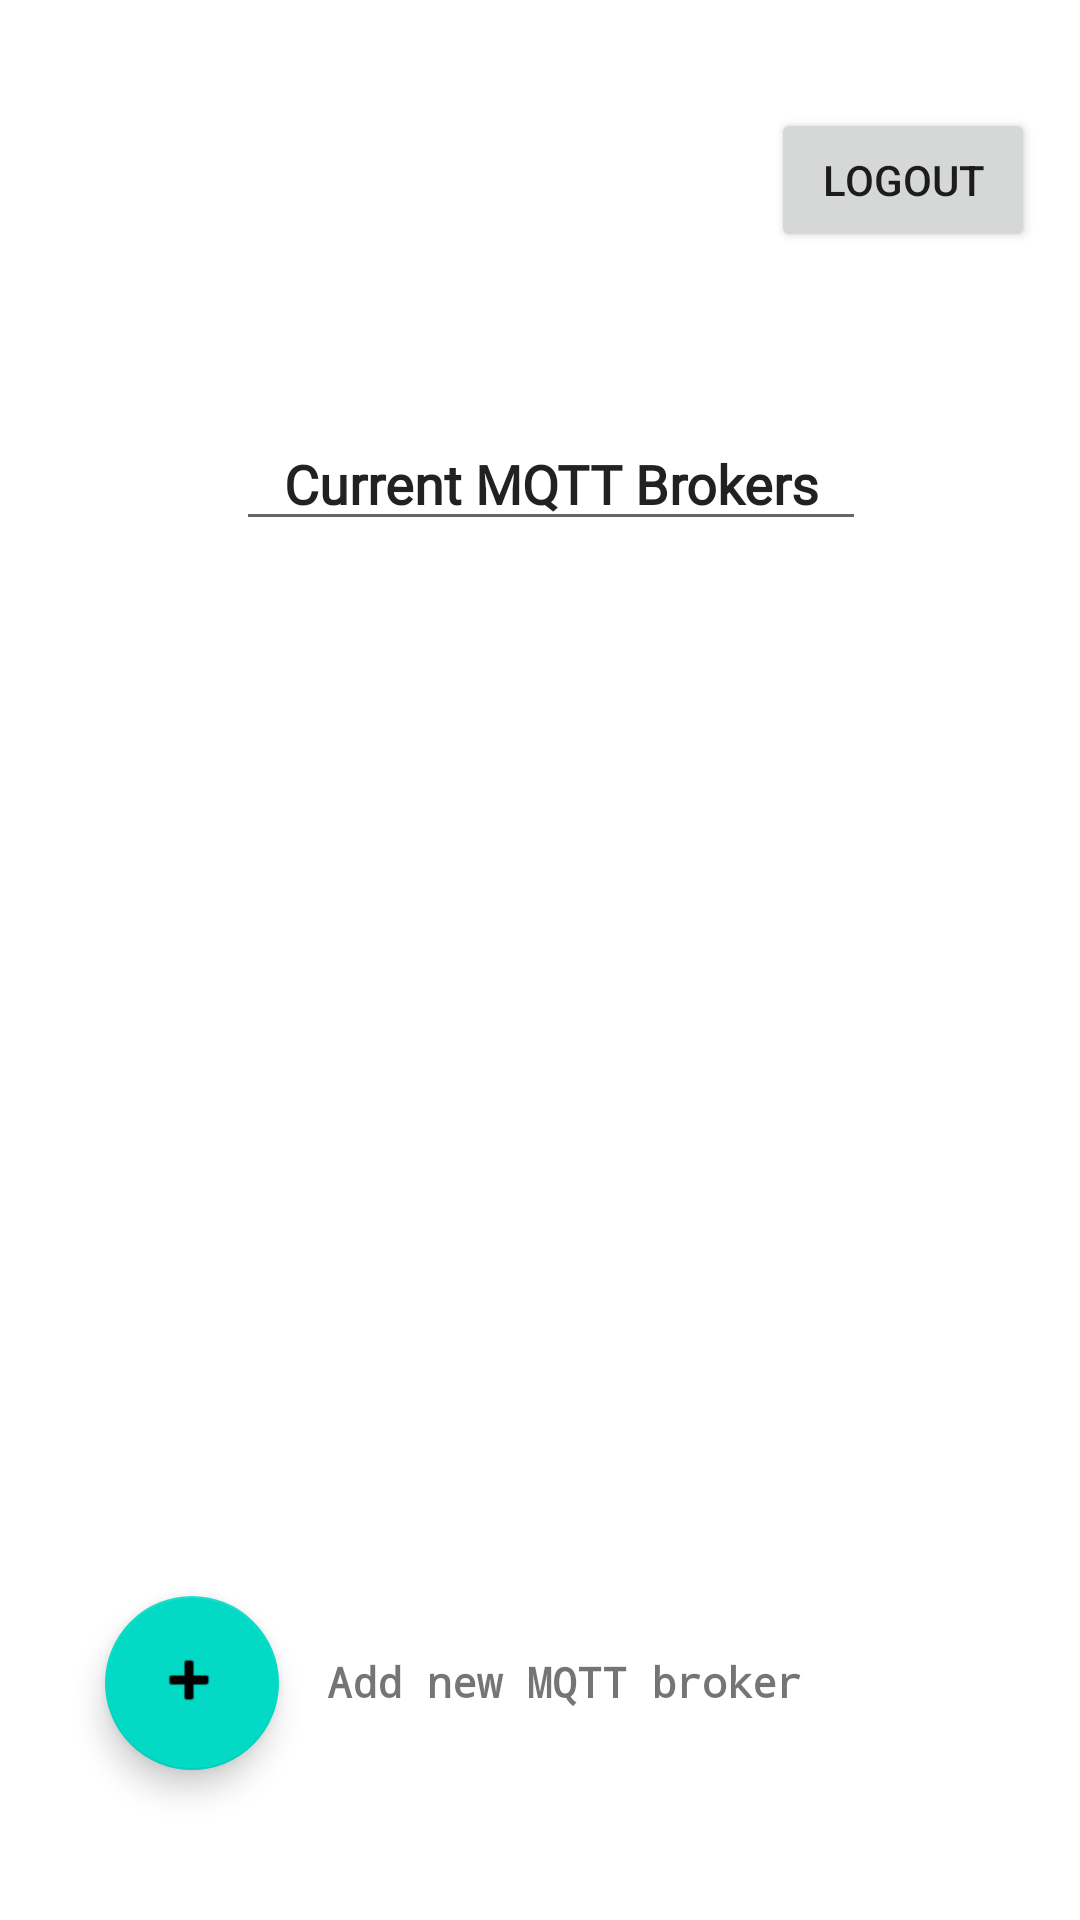

Reconstruct the res/layout file that produces this screen, plus the resources it refers to.
<!-- AndroidManifest.xml: application theme Theme.PlantsIrrigationSystem -->
<!-- res/layout/activity_home.xml -->
<?xml version="1.0" encoding="utf-8"?>
<androidx.constraintlayout.widget.ConstraintLayout xmlns:android="http://schemas.android.com/apk/res/android"
    xmlns:app="http://schemas.android.com/apk/res-auto"
    xmlns:tools="http://schemas.android.com/tools"
    android:layout_width="match_parent"
    android:layout_height="match_parent"
    tools:context=".HomeActivity">

    <Button
        android:id="@+id/logoutBtn"
        android:layout_width="wrap_content"
        android:layout_height="wrap_content"
        android:layout_marginStart="8dp"
        android:layout_marginTop="36dp"
        android:layout_marginEnd="8dp"
        android:text="Logout"
        app:layout_constraintEnd_toEndOf="parent"
        app:layout_constraintHorizontal_bias="0.973"
        app:layout_constraintStart_toStartOf="parent"
        app:layout_constraintTop_toTopOf="parent" />

    <com.google.android.material.floatingactionbutton.FloatingActionButton
        android:id="@+id/addNewBrokerButton"
        android:layout_width="58dp"
        android:layout_height="63dp"
        android:layout_marginStart="35dp"
        android:layout_marginBottom="50dp"
        android:clickable="true"
        app:layout_constraintBottom_toBottomOf="parent"
        app:layout_constraintStart_toStartOf="parent"
        app:srcCompat="@android:drawable/ic_input_add" />

    <TextView
        android:id="@+id/addNewMqttBrokerText"
        android:layout_width="162dp"
        android:layout_height="25dp"
        android:layout_marginStart="16dp"
        android:layout_marginEnd="145dp"
        android:layout_marginBottom="64dp"
        android:fontFamily="monospace"
        android:text="@string/addNewBrokerString"
        android:textStyle="bold"
        app:layout_constraintBottom_toBottomOf="parent"
        app:layout_constraintEnd_toEndOf="parent"
        app:layout_constraintHorizontal_bias="0.0"
        app:layout_constraintStart_toEndOf="@+id/addNewBrokerButton" />

    <EditText
        android:id="@+id/mqttBrokersListTitle"
        android:layout_width="wrap_content"
        android:layout_height="wrap_content"
        android:layout_marginStart="91dp"
        android:layout_marginTop="55dp"
        android:layout_marginEnd="84dp"
        android:ems="10"
        android:fontFamily="@font/delius"
        android:inputType="textPersonName"
        android:text="@string/listOfBrokersTitleStr"
        android:textAlignment="center"
        android:textStyle="bold"
        app:layout_constraintEnd_toEndOf="parent"
        app:layout_constraintHorizontal_bias="0.5"
        app:layout_constraintStart_toStartOf="parent"
        app:layout_constraintTop_toBottomOf="@+id/logoutBtn" />

    <androidx.recyclerview.widget.RecyclerView
        android:id="@+id/brokersListRecyclerView"
        android:layout_width="319dp"
        android:layout_height="285dp"
        android:layout_marginTop="30dp"
        app:layout_constraintEnd_toEndOf="parent"
        app:layout_constraintHorizontal_bias="0.5"
        app:layout_constraintStart_toStartOf="parent"
        app:layout_constraintTop_toBottomOf="@+id/mqttBrokersListTitle" />

</androidx.constraintlayout.widget.ConstraintLayout>
<!-- resources referenced by this layout -->
<resources>
  <string name="addNewBrokerString">Add new MQTT broker</string>
  <string name="listOfBrokersTitleStr">Current MQTT Brokers</string>
  <style name="Theme.PlantsIrrigationSystem" parent="Theme.MaterialComponents.DayNight.DarkActionBar">
          
          <item name="colorPrimary">@color/purple_500</item>
          <item name="colorPrimaryVariant">@color/purple_700</item>
          <item name="colorOnPrimary">@color/white</item>
          
          <item name="colorSecondary">@color/teal_200</item>
          <item name="colorSecondaryVariant">@color/teal_700</item>
          <item name="colorOnSecondary">@color/black</item>
          
          <item name="android:statusBarColor" tools:targetApi="l">?attr/colorPrimaryVariant</item>
          
      </style>
  <!-- not gathered from this repository: default colours our renderer supplied (Android Studio template values) -->
  <color name="purple_500">#FF6200EE</color>
  <color name="purple_700">#FF3700B3</color>
  <color name="teal_200">#FF03DAC5</color>
  <color name="teal_700">#FF018786</color>
  <color name="black">#FF000000</color>
  <color name="white">#FFFFFFFF</color>
</resources>
